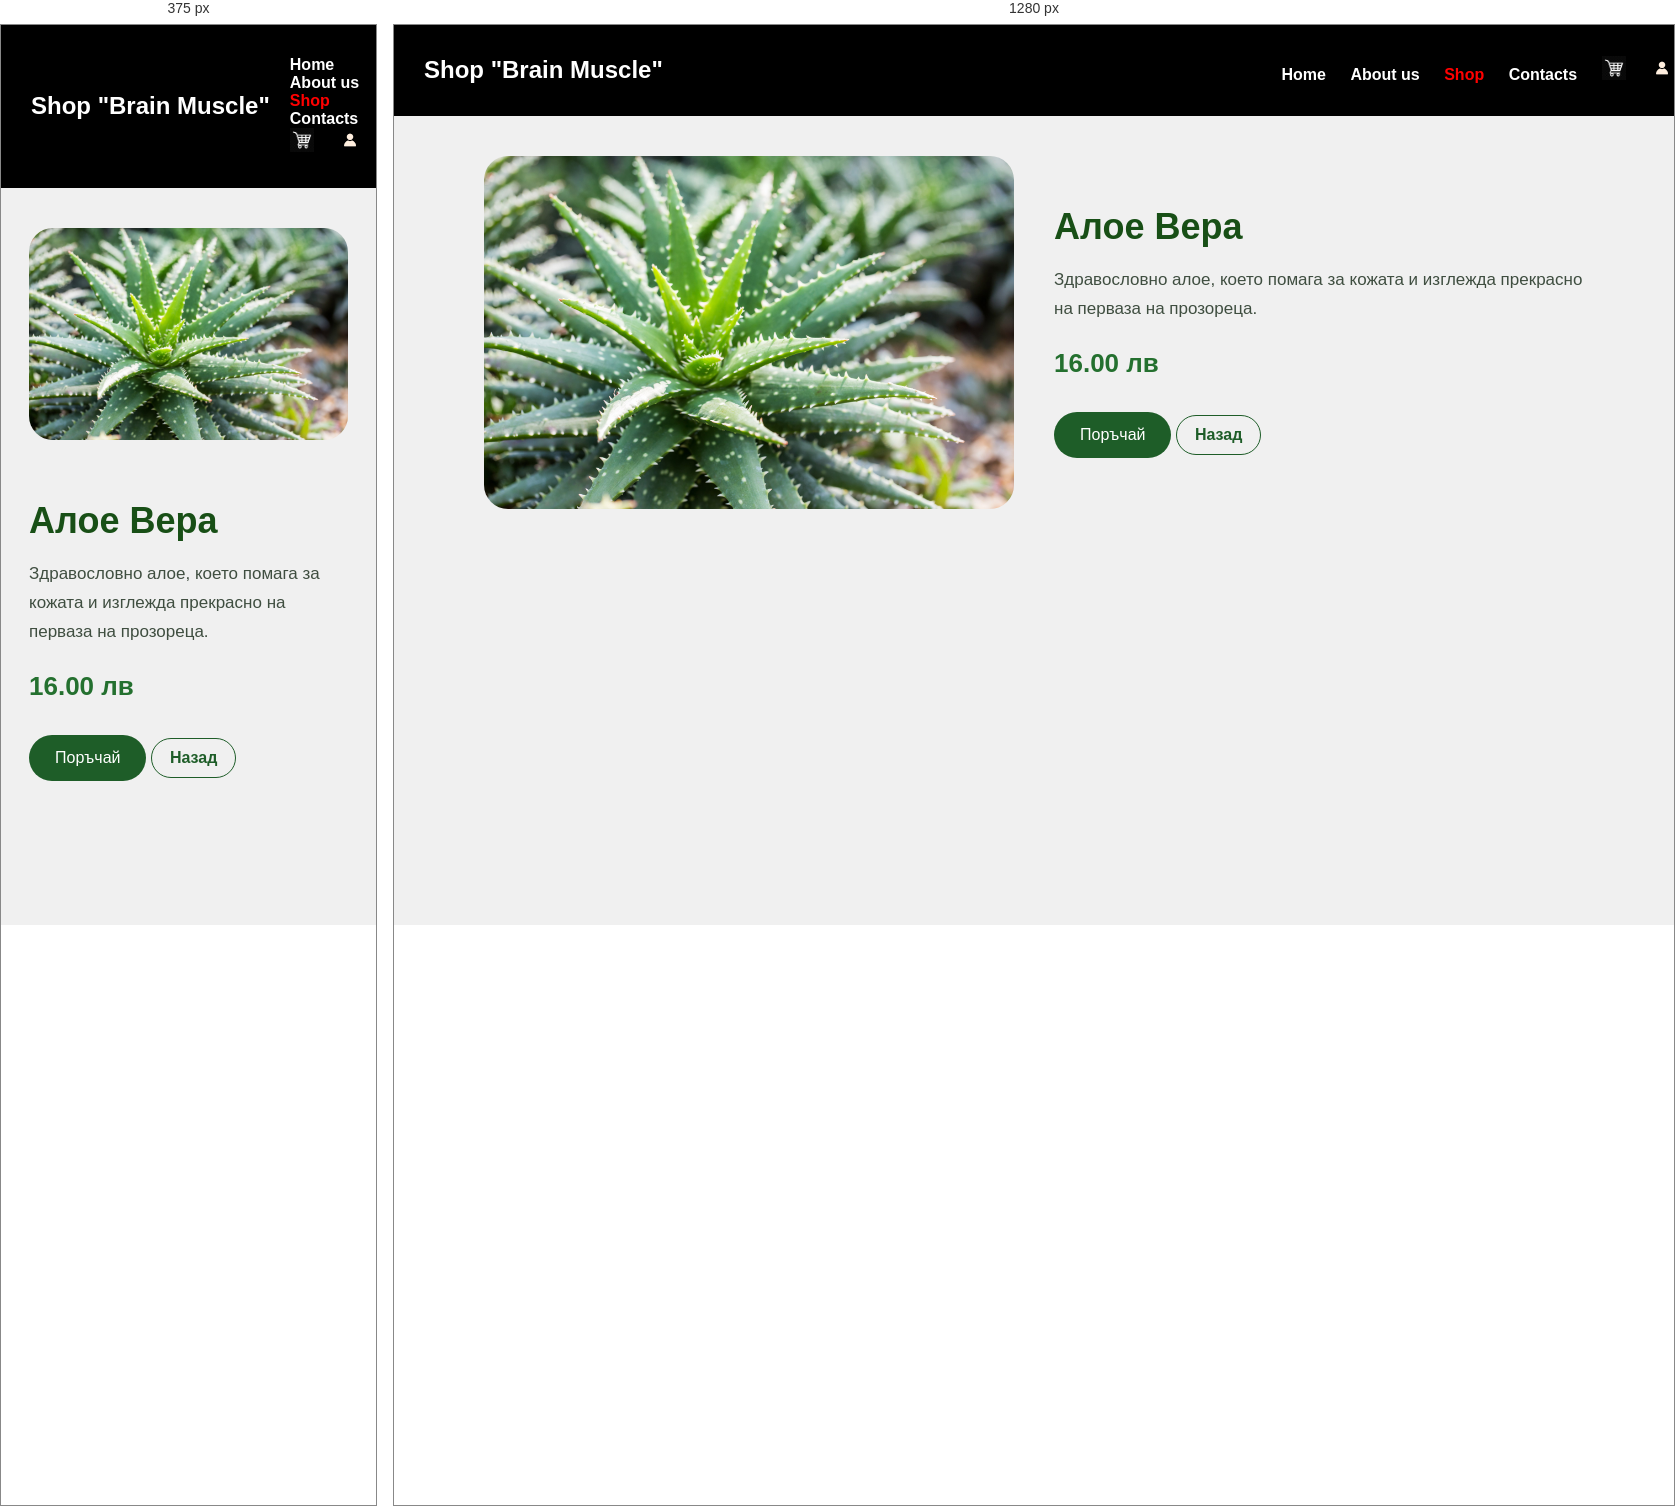
Rendered at 375 px and 1280 px, left to right.

<!-- file: aloe_vera.html -->
<html>
<head>
<title>Алое Вера | Shop Brain Muscle</title>
<link rel="stylesheet" type="text/css" href="styles.css">
</head>
<body class="body-contact">
	<nav class="navbar">
		<span class="brand-text"><h2>Shop "Brain Muscle"</h2></span>
		<h4>
			<a href="../Deya/main.html">Home</a>
			<a href="#">About us</a>
			<a class="active" href="shop.html">Shop</a>
			<a href="../Deya/contacts.html">Contacts</a>
			<a href="#"><img src="../Deya/images/shopping_cart.jpg" width="24" alt="Cart" /></a>
			<a href="#"><img src="../Deya/images/profile.icon.jpg" width="24" alt="Profile" /></a>
		</h4>
	</nav>

	<section class="product-detail">
		<div class="product-detail-grid">
			<div class="product-detail-image">
				<img src="images/aloe_vera.jpg" alt="Алое Вера" />
			</div>
			<div class="product-detail-info">
				<h1>Алое Вера</h1>
				<p>Здравословно алое, което помага за кожата и изглежда прекрасно на перваза на прозореца.</p>
				<span class="detail-price">16.00 лв</span>
				<button class="order-button">Поръчай</button>
				<a class="back-button" href="shop.html">Назад</a>
			</div>
		</div>
	</section>
</body>
</html>

/* @media block from styles.css */
@media (max-width: 860px) {
	.product-detail-grid {
		grid-template-columns: 1fr;
	}
}